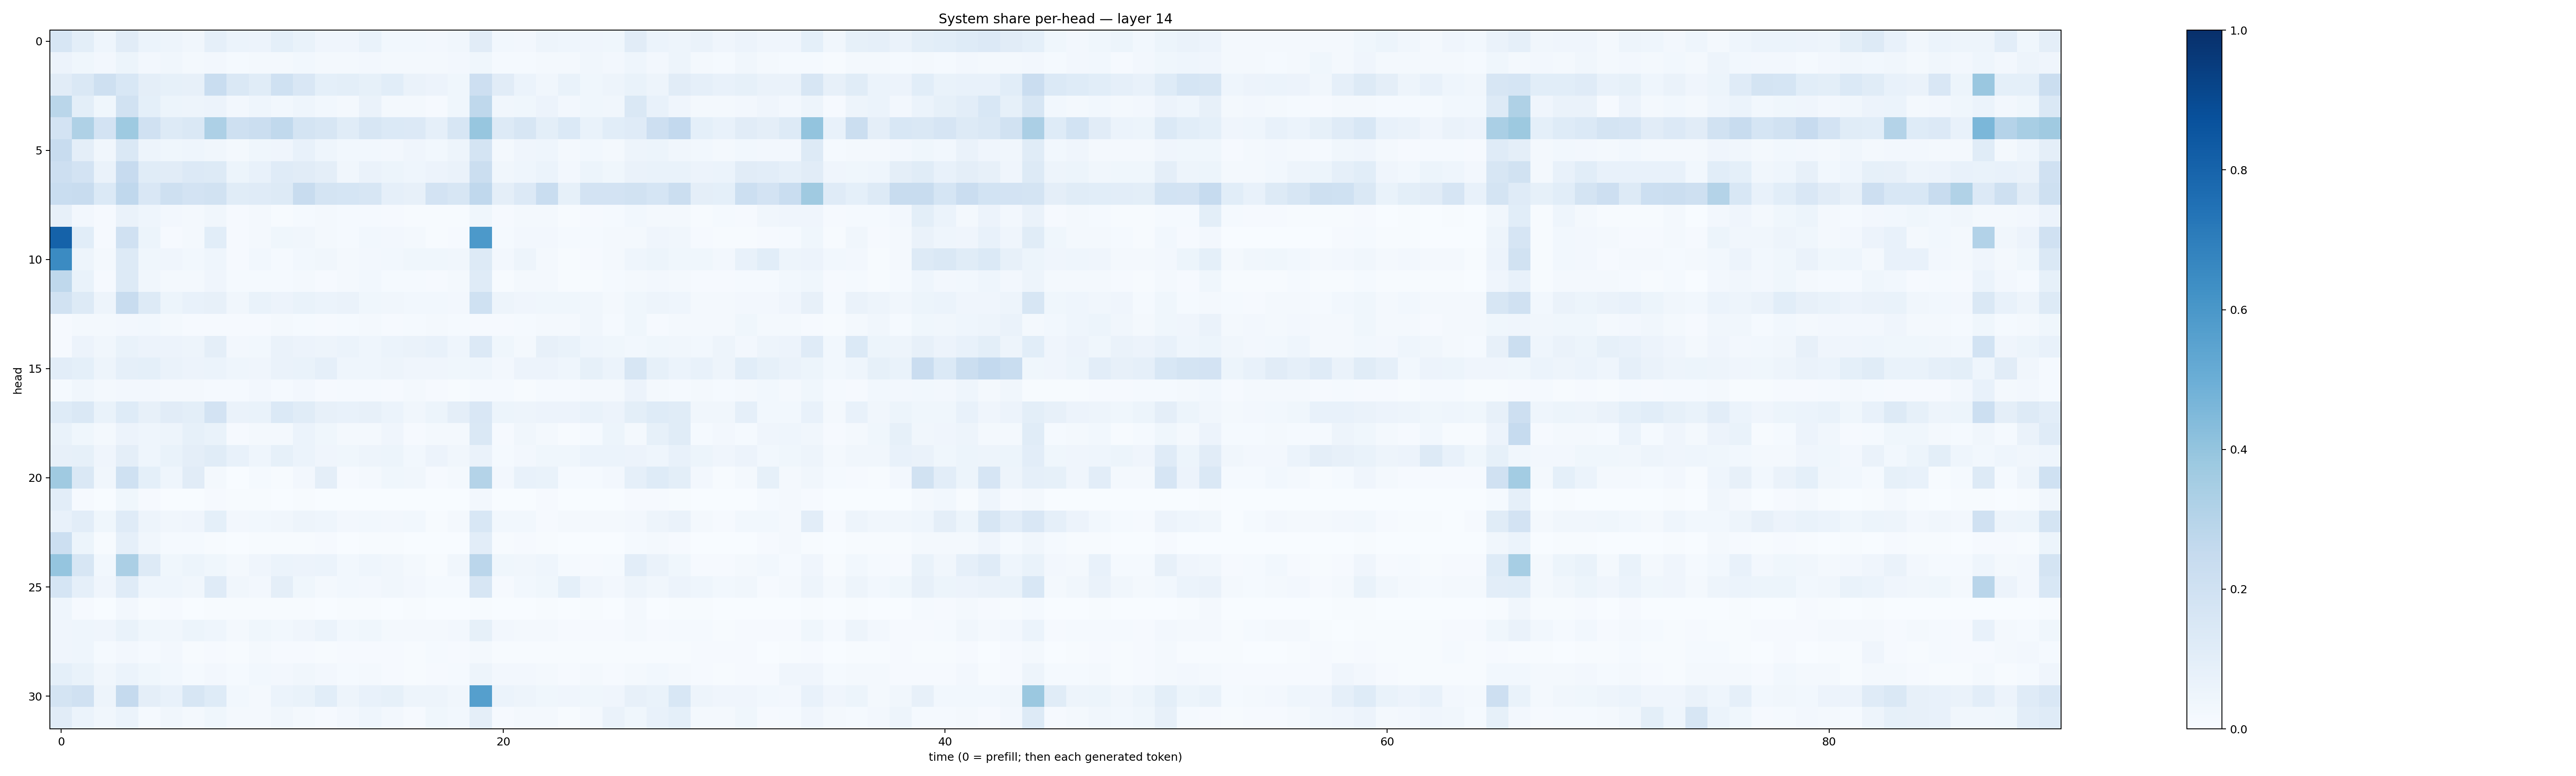

Source data for this figure (header and first rows):
0.1609342, 0.09909266, 0.04577137, 0.112200364, 0.060323752, 0.048816845, 0.03307533, 0.08816246, 0.060880706, 0.05494591, 0.091599934, 0.0684454, 0.040255766, 0.039979674, 0.06706404, 0.030581122, 0.029127019, 0.026947971, 0.031892844, 0.11109439, 0.030262575, 0.025997726, 0.049661215, 0.04669298
0.05741, 0.03796, 0.02732, 0.05341, 0.02345, 0.03479, 0.01958, 0.02379, 0.01326, 0.01593, 0.01658, 0.02796, 0.01894, 0.02148, 0.02715, 0.02058, 0.01832, 0.02105, 0.02653, 0.03683, 0.01494, 0.01556, 0.02121, 0.01812
0.1117, 0.147, 0.2103, 0.1534, 0.09583, 0.08424, 0.08195, 0.2343, 0.1475, 0.115, 0.2004, 0.1521, 0.09172, 0.1015, 0.08487, 0.106, 0.0653, 0.05705, 0.03566, 0.2144, 0.1097, 0.06129, 0.03401, 0.06792
0.2884, 0.1004, 0.0363, 0.1951, 0.09087, 0.05439, 0.04692, 0.05746, 0.02566, 0.04601, 0.02871, 0.04644, 0.03054, 0.02136, 0.06376, 0.02149, 0.01923, 0.01129, 0.03746, 0.2727, 0.03391, 0.03836, 0.05811, 0.02658
0.1835, 0.323, 0.1826, 0.3726, 0.1984, 0.1325, 0.1423, 0.3267, 0.2099, 0.2208, 0.2653, 0.1738, 0.1604, 0.1137, 0.1576, 0.1375, 0.1343, 0.08944, 0.1583, 0.3936, 0.1267, 0.1603, 0.09905, 0.1397
0.2363, 0.09567, 0.03366, 0.1481, 0.04921, 0.03607, 0.04389, 0.03284, 0.01861, 0.0357, 0.04073, 0.07064, 0.04627, 0.02871, 0.02943, 0.02696, 0.03992, 0.02828, 0.04858, 0.1723, 0.02297, 0.03984, 0.04477, 0.01916
0.2121, 0.1812, 0.06622, 0.2454, 0.1148, 0.112, 0.134, 0.1253, 0.05121, 0.07199, 0.1204, 0.111, 0.09585, 0.03479, 0.06358, 0.0538, 0.04654, 0.05586, 0.06437, 0.2243, 0.03316, 0.04341, 0.06052, 0.02379
0.2321, 0.2393, 0.1385, 0.2658, 0.1493, 0.2096, 0.1807, 0.1901, 0.114, 0.1192, 0.1254, 0.2351, 0.1791, 0.1712, 0.159, 0.0877, 0.08155, 0.1809, 0.1622, 0.2687, 0.09622, 0.1349, 0.234, 0.08213
0.08047, 0.02414, 0.00849, 0.06597, 0.04597, 0.02589, 0.01675, 0.03304, 0.008499, 0.01573, 0.007423, 0.01524, 0.01849, 0.01361, 0.01206, 0.00964, 0.007236, 0.007424, 0.007138, 0.03807, 0.008504, 0.01967, 0.02078, 0.006007
0.8078, 0.106, 0.009229, 0.1954, 0.0528, 0.01155, 0.01998, 0.1084, 0.01024, 0.01753, 0.03592, 0.03249, 0.01779, 0.01377, 0.02965, 0.02587, 0.01593, 0.004506, 0.01044, 0.593, 0.01271, 0.02648, 0.02386, 0.0119
0.65, 0.04688, 0.01709, 0.1288, 0.03662, 0.03972, 0.02793, 0.04311, 0.008504, 0.02812, 0.01363, 0.03046, 0.03195, 0.01666, 0.02611, 0.03107, 0.03686, 0.03554, 0.03364, 0.1259, 0.02394, 0.05051, 0.02332, 0.006257
0.2712, 0.0688, 0.01049, 0.1307, 0.03414, 0.01856, 0.01784, 0.0411, 0.012, 0.01447, 0.01332, 0.01592, 0.01109, 0.01676, 0.02967, 0.01327, 0.01246, 0.01044, 0.02084, 0.1196, 0.007249, 0.01666, 0.01816, 0.005592
0.1884, 0.1304, 0.04704, 0.2374, 0.1253, 0.05239, 0.07705, 0.0814, 0.03127, 0.06785, 0.05713, 0.07008, 0.06221, 0.06352, 0.0378, 0.03307, 0.03112, 0.03077, 0.02424, 0.1997, 0.04789, 0.04035, 0.03789, 0.03707
0.01064, 0.01724, 0.01969, 0.02649, 0.03034, 0.0223, 0.00867, 0.01052, 0.01079, 0.009354, 0.01825, 0.01385, 0.01055, 0.01354, 0.02057, 0.009359, 0.01253, 0.01821, 0.01457, 0.00971, 0.009234, 0.01457, 0.02, 0.0182
0.0115, 0.05787, 0.03254, 0.06867, 0.05533, 0.05526, 0.04812, 0.09601, 0.02678, 0.02906, 0.06562, 0.05632, 0.04871, 0.06009, 0.04441, 0.0595, 0.06446, 0.07775, 0.04579, 0.135, 0.03663, 0.02195, 0.07984, 0.06842
0.1031, 0.0915, 0.04832, 0.08721, 0.09309, 0.0648, 0.05739, 0.0592, 0.04517, 0.04214, 0.06512, 0.06825, 0.08847, 0.0431, 0.04516, 0.04744, 0.03964, 0.0412, 0.03681, 0.04546, 0.02712, 0.05481, 0.05675, 0.04441
0.01283, 0.03165, 0.02308, 0.02407, 0.02394, 0.0159, 0.0169, 0.01474, 0.01447, 0.02598, 0.01506, 0.02423, 0.008701, 0.01407, 0.01352, 0.008917, 0.01936, 0.009895, 0.00752, 0.01302, 0.01482, 0.006157, 0.01182, 0.01395
0.1225, 0.1432, 0.06893, 0.124, 0.07888, 0.1098, 0.1002, 0.1808, 0.0642, 0.07007, 0.138, 0.1168, 0.08082, 0.07107, 0.07905, 0.06171, 0.03213, 0.05432, 0.09664, 0.1502, 0.05368, 0.04743, 0.05652, 0.05508
0.06725, 0.03724, 0.02022, 0.05728, 0.04298, 0.0494, 0.08453, 0.06998, 0.01048, 0.02271, 0.02144, 0.06108, 0.03615, 0.01826, 0.01956, 0.04227, 0.009192, 0.0202, 0.02125, 0.1422, 0.01001, 0.03265, 0.02049, 0.004933
0.08081, 0.08336, 0.0405, 0.094, 0.04436, 0.06655, 0.09401, 0.116, 0.07053, 0.04651, 0.08252, 0.05864, 0.04241, 0.03829, 0.05049, 0.05149, 0.03007, 0.05734, 0.03236, 0.06407, 0.01483, 0.02349, 0.03588, 0.03766
0.3704, 0.1457, 0.03333, 0.2004, 0.09127, 0.04613, 0.1104, 0.01871, 0.003286, 0.01288, 0.006458, 0.02563, 0.09641, 0.00813, 0.0186, 0.03821, 0.03431, 0.01031, 0.02009, 0.3073, 0.02531, 0.07225, 0.06803, 0.01528
0.1023, 0.009622, 0.003285, 0.0381, 0.00841, 0.003539, 0.003291, 0.008058, 0.003923, 0.00408, 0.001652, 0.00514, 0.003265, 0.001634, 0.002769, 0.002919, 0.002704, 0.0006243, 0.002085, 0.02516, 0.001413, 0.002996, 0.008849, 0.001811
0.07594, 0.1046, 0.03532, 0.119, 0.05063, 0.03229, 0.04068, 0.09224, 0.02701, 0.02852, 0.03221, 0.04961, 0.04553, 0.02484, 0.03065, 0.02715, 0.02936, 0.006508, 0.02018, 0.1537, 0.0297, 0.0289, 0.008095, 0.01834
0.2187, 0.05348, 0.005821, 0.08685, 0.03265, 0.0129, 0.01391, 0.007519, 0.001937, 0.005859, 0.005127, 0.006485, 0.008552, 0.003262, 0.005119, 0.007312, 0.003406, 0.001072, 0.001682, 0.1022, 0.005727, 0.01124, 0.005548, 0.0008159
0.397, 0.1638, 0.0274, 0.3332, 0.1277, 0.0378, 0.05186, 0.03535, 0.02059, 0.04056, 0.05877, 0.05847, 0.06034, 0.02983, 0.04632, 0.03503, 0.01683, 0.006999, 0.03365, 0.2848, 0.03597, 0.03515, 0.04549, 0.01182
0.1704, 0.08876, 0.03997, 0.1204, 0.0467, 0.04481, 0.03289, 0.1176, 0.0341, 0.02569, 0.09655, 0.03639, 0.02011, 0.03105, 0.02511, 0.03224, 0.02574, 0.01447, 0.01234, 0.1605, 0.008871, 0.02862, 0.0387, 0.09097
0.04411, 0.01126, 0.003768, 0.02725, 0.006096, 0.008457, 0.003904, 0.006952, 0.006739, 0.00657, 0.00503, 0.00707, 0.002147, 0.004177, 0.006371, 0.00278, 0.005671, 0.00116, 0.003105, 0.007717, 0.002651, 0.002173, 0.007555, 0.00152
0.03942, 0.04457, 0.04013, 0.0686, 0.03735, 0.03506, 0.05436, 0.04519, 0.02223, 0.03724, 0.02888, 0.04186, 0.05999, 0.02973, 0.0372, 0.01659, 0.01898, 0.02268, 0.02649, 0.0826, 0.02588, 0.02247, 0.02328, 0.01031
0.0427, 0.04319, 0.01256, 0.0265, 0.01471, 0.0236, 0.004667, 0.009987, 0.006727, 0.01564, 0.009912, 0.01029, 0.004849, 0.008836, 0.008925, 0.008033, 0.007646, 0.01542, 0.01106, 0.02069, 0.004193, 0.00467, 0.005785, 0.006438
0.09363, 0.06698, 0.03259, 0.0611, 0.03723, 0.02796, 0.01369, 0.02725, 0.01258, 0.03097, 0.02366, 0.03349, 0.02531, 0.01432, 0.01799, 0.01076, 0.006009, 0.01062, 0.01455, 0.0482, 0.0236, 0.0238, 0.01613, 0.009935
0.1771, 0.1971, 0.04955, 0.2505, 0.09388, 0.0768, 0.1591, 0.1237, 0.02904, 0.02277, 0.06106, 0.06816, 0.1071, 0.04793, 0.07219, 0.08405, 0.04794, 0.04869, 0.03337, 0.564, 0.05996, 0.04931, 0.03697, 0.03942
0.1128, 0.05981, 0.03438, 0.06078, 0.0126, 0.03484, 0.02309, 0.03734, 0.01953, 0.02013, 0.03131, 0.02189, 0.01087, 0.02425, 0.04389, 0.02714, 0.01084, 0.03595, 0.03029, 0.09427, 0.009768, 0.01862, 0.02268, 0.007525
